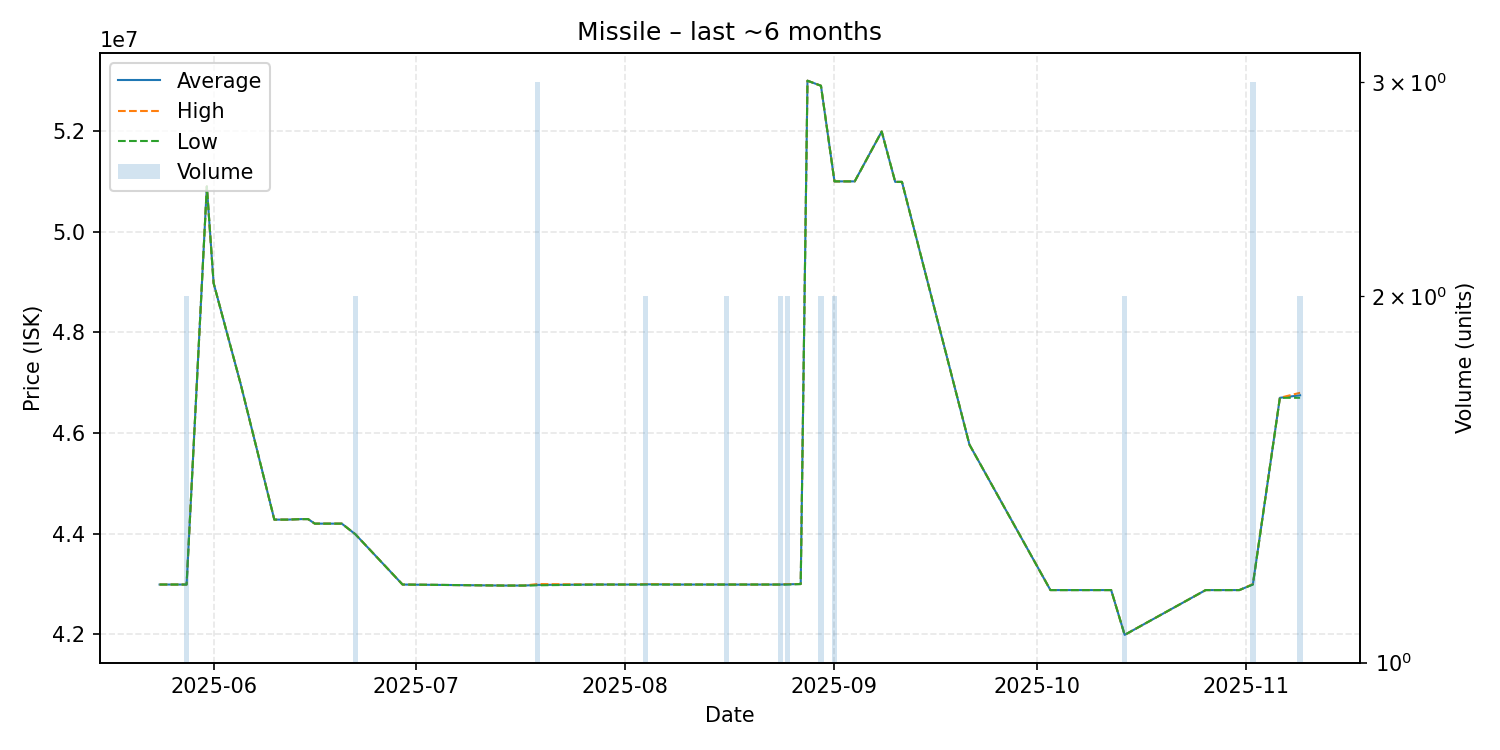

Values plotted in this chart, from the file beside it:
date, average, highest, lowest, order_count, volume
2025-05-24, 42990000, 42990000, 42990000, 1, 1
2025-05-25, 42990000, 42990000, 42990000, 1, 1
2025-05-26, 42990000, 42990000, 42990000, 1, 1
2025-05-27, 42990000, 42990000, 42990000, 1, 1
2025-05-28, 42990000, 42990000, 42990000, 1, 2
2025-05-31, 50900000, 50900000, 50900000, 1, 1
2025-06-01, 48980000, 48980000, 48980000, 1, 1
2025-06-05, 46980000, 46980000, 46980000, 1, 1
2025-06-10, 44280000, 44280000, 44280000, 1, 1
2025-06-11, 44280000, 44280000, 44280000, 1, 1
2025-06-12, 44280000, 44280000, 44280000, 1, 1
2025-06-14, 44290000, 44290000, 44290000, 1, 1
2025-06-15, 44290000, 44290000, 44290000, 1, 1
2025-06-16, 44200000, 44200000, 44200000, 1, 1
2025-06-20, 44200000, 44200000, 44200000, 1, 1
2025-06-22, 43990000, 43990000, 43990000, 2, 2
2025-06-29, 42990000, 42990000, 42990000, 1, 1
2025-07-14, 42970000, 42970000, 42970000, 1, 1
2025-07-17, 42970000, 42970000, 42970000, 1, 1
2025-07-19, 42983333, 43000000, 42975000, 3, 3
2025-07-28, 42990000, 42990000, 42990000, 1, 1
2025-08-02, 42990000, 42990000, 42990000, 1, 1
2025-08-03, 42990000, 42990000, 42990000, 1, 1
2025-08-04, 42995000, 43000000, 42990000, 2, 2
2025-08-09, 42990000, 42990000, 42990000, 1, 1
2025-08-12, 42990000, 42990000, 42990000, 1, 1
2025-08-16, 42990000, 42990000, 42990000, 1, 2
2025-08-23, 42990000, 42990000, 42990000, 1, 1
2025-08-24, 42990000, 42990000, 42990000, 2, 2
2025-08-25, 42995000, 43000000, 42990000, 2, 2
2025-08-27, 43000000, 43000000, 43000000, 1, 1
2025-08-28, 53000000, 53000000, 53000000, 1, 1
2025-08-30, 52900000, 52900000, 52900000, 1, 2
2025-09-01, 51000000, 51000000, 51000000, 2, 2
2025-09-02, 51000000, 51000000, 51000000, 1, 1
2025-09-04, 51000000, 51000000, 51000000, 1, 1
2025-09-08, 51990000, 51990000, 51990000, 1, 1
2025-09-10, 50990000, 50990000, 50990000, 1, 1
2025-09-11, 50990000, 50990000, 50990000, 1, 1
2025-09-21, 45770000, 45770000, 45770000, 1, 1
2025-10-03, 42880000, 42880000, 42880000, 1, 1
2025-10-04, 42880000, 42880000, 42880000, 1, 1
2025-10-12, 42880000, 42880000, 42880000, 1, 1
2025-10-14, 41990000, 41990000, 41990000, 2, 2
2025-10-26, 42880000, 42880000, 42880000, 1, 1
2025-10-31, 42880000, 42880000, 42880000, 1, 1
2025-11-02, 42993333, 43000000, 42990000, 2, 3
2025-11-06, 46700000, 46700000, 46700000, 1, 1
2025-11-09, 46750000, 46800000, 46700000, 2, 2
